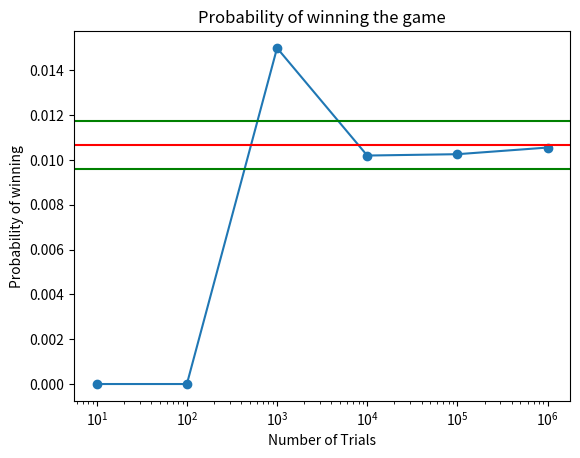

Recreate this plot in Python.
'''
Notes from background knowledge part of the assignment for easier referencing

distribution of a sum of two independent discrete random variables S = X + Y
can be determined through:
    if S = s and X 0 i, then Y = s - i, since X and Y are independent
    the probability is a long fucking expression

By adding up all the possible values for i, we obtain the probability of
S = s as follows:
    P(S = s) = pfS(s) = SIGMApfX(s-i)pfY(i)

The above sum is called a convoloution sum. The operation of convolution is
usually denoted by an asterisk such that
pfS(s) = (pfX * pfX)(s)
convolution of two independent random variables X and Y following
binominal distributions:

    X e Bin(5, 0.3)
    Y e Bin(8, 0.6)
    S = X + Y

    if we have more than two random variables we obtain the probability of
    the third by taking the convolution sum of the first two, and use that
    as a parameter for the second convolution sum

    python specific is "numpy.convolve"
'''
import numpy
import random
import matplotlib.pyplot as plt

listOfPlatonicSolids = [4, 6, 8, 12, 20]
dictWithProbabilites = {}
numOfTrials = 100000
dictOfDice = {}

# This for loop does about the same as the previous one but instead of having
# the literal value of the face, it shows the probability of a face landing up

for i in listOfPlatonicSolids:
    tempList = []
    for j in range(0, i):
        tempList.append(1)
        tempList[j] = tempList[j]/i

    dictWithProbabilites[i] = tempList

listOfDiscreteProbs = dictWithProbabilites[listOfPlatonicSolids[0]]
for i in listOfPlatonicSolids[1:]:
    listOfDiscreteProbs = numpy.convolve(listOfDiscreteProbs, dictWithProbabilites[i])


for i in listOfPlatonicSolids:
    dictOfDice[i] = list(range(1, i+1))

for item in listOfDiscreteProbs:
    print(item)



total_probability = sum(listOfDiscreteProbs)
print("Total Probability:", total_probability)



# Probability of winning
win = sum(listOfDiscreteProbs[:6]) + sum(listOfDiscreteProbs[-6:])
print(f"Probability of winning the game: {win:.5f}")


#Task 3
counter = 0
for i in range(numOfTrials):
    res = 0
    res += random.randint(1, len(dictOfDice[4]))
    res += random.randint(1, len(dictOfDice[6]))
    res += random.randint(1, len(dictOfDice[8]))
    res += random.randint(1, len(dictOfDice[12]))
    res += random.randint(1, len(dictOfDice[20]))
    if res <= 10 or res >= 45:
        counter += 1

print(f"Probability of winning the game with 1000 trials: {counter/numOfTrials:.5f}")

differentTrials = [10, 100, 1000, 10000, 100000, 1000000]
resultList = []

for i in differentTrials:
    counter = 0
    for j in range(i):
        res = 0
        res += random.randint(1, len(dictOfDice[4]))
        res += random.randint(1, len(dictOfDice[6]))
        res += random.randint(1, len(dictOfDice[8]))
        res += random.randint(1, len(dictOfDice[12]))
        res += random.randint(1, len(dictOfDice[20]))
        if res <= 10 or res >= 45:
            counter += 1
    resultList.append(counter/i)
    #print(f"Probability of winning the game with {i} trials: {counter/i:.5f}")

plt.plot(differentTrials, resultList, marker='o')
plt.xscale('log')
plt.xlabel('Number of Trials')
plt.ylabel('Probability of winning')
plt.axhline(y=win, color='r', linestyle='-')
plt.axhline(y=win*0.90, color='g', linestyle='-')
plt.axhline(y=win*1.10, color='g', linestyle='-')
plt.title('Probability of winning the game')
plt.show()

def task1():
    return


def task2():
    return


def task3():
    return


def task4():
    return


def task5():
    return